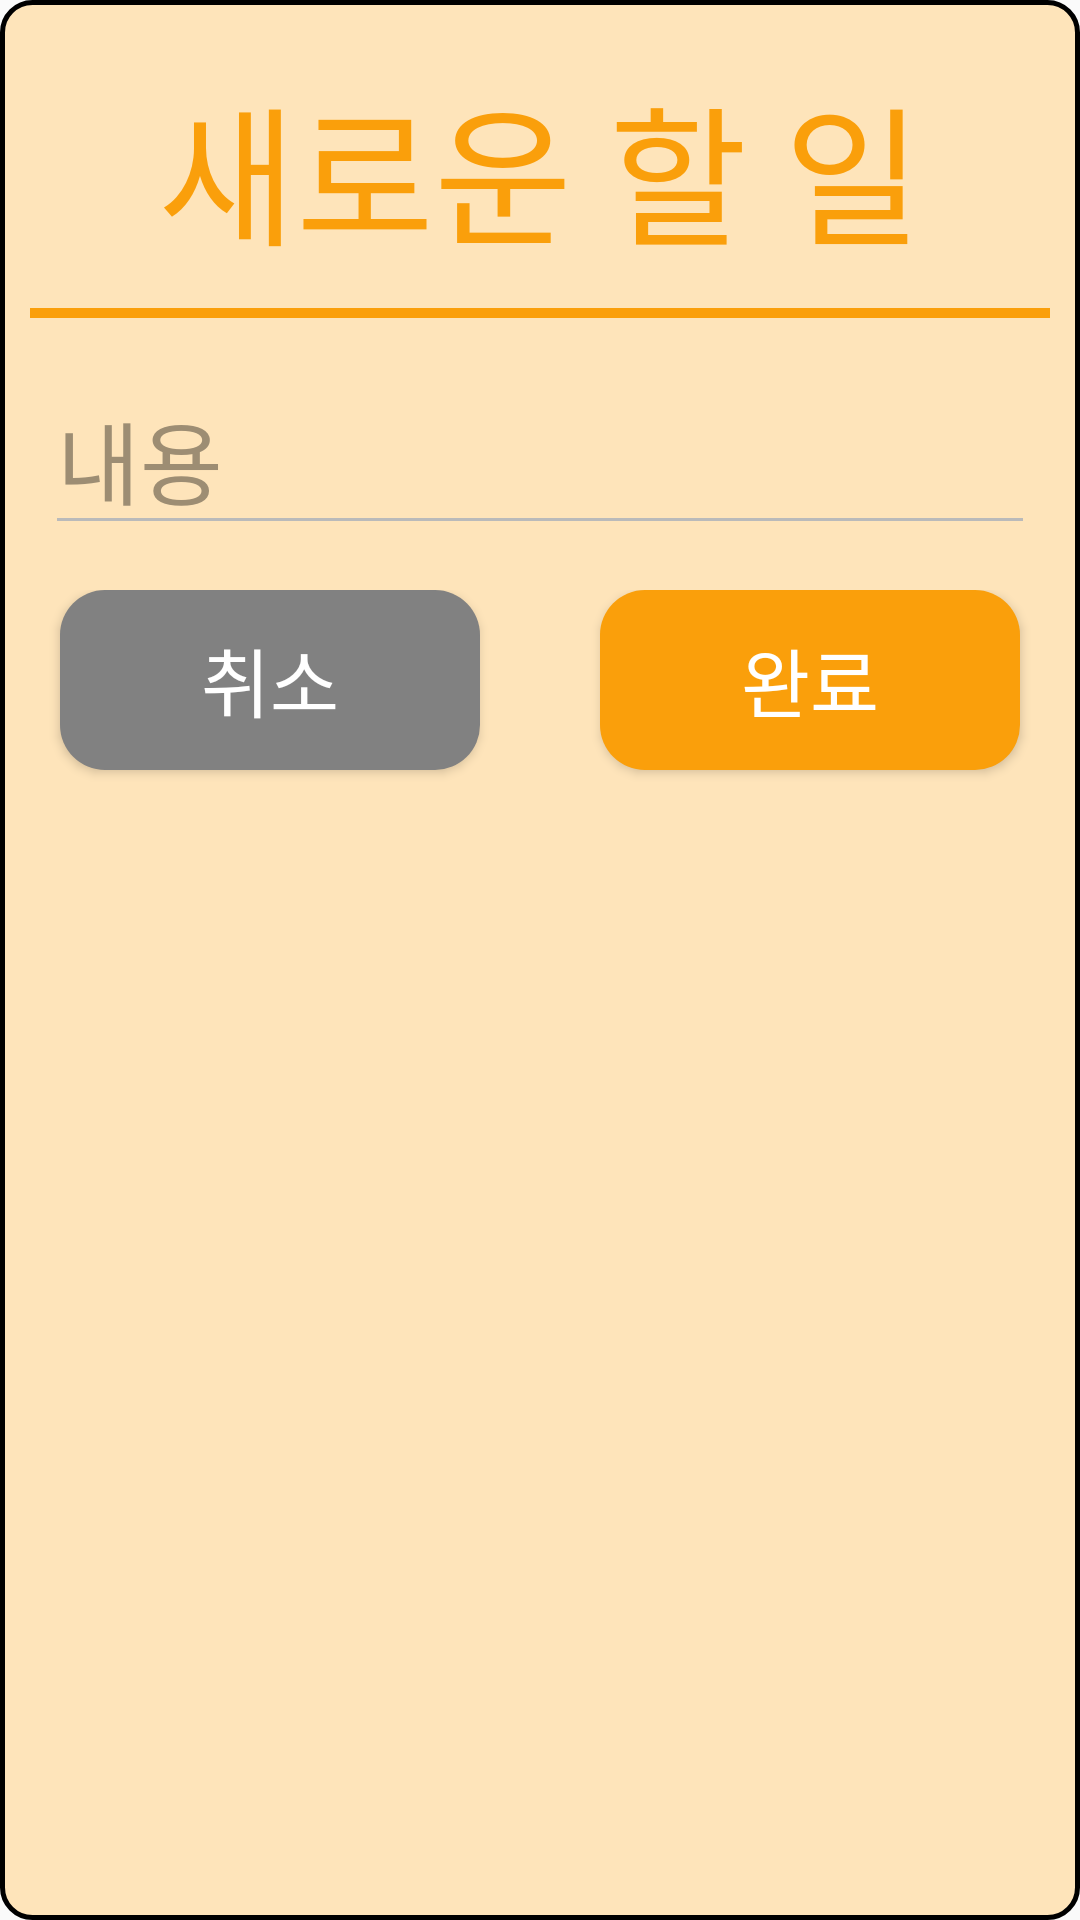

Produce the Android XML layout that renders to this screen, including the resource entries it uses.
<!-- AndroidManifest.xml: application theme Theme.TodaysTodo -->
<!-- res/layout/dialog_new.xml -->
<?xml version="1.0" encoding="utf-8"?>
<LinearLayout xmlns:android="http://schemas.android.com/apk/res/android"
    android:layout_width="match_parent"
    android:layout_height="wrap_content"
    android:layout_gravity="center"
    android:layout_marginHorizontal="10dp"
    android:background="@drawable/round_rec_menu"
    android:gravity="center_horizontal"
    android:orientation="vertical">


    <TextView
        android:layout_width="match_parent"
        android:layout_height="wrap_content"
        android:layout_marginTop="20dp"
        android:layout_marginBottom="10dp"
        android:fontFamily="@font/bmjua"
        android:gravity="center_horizontal"
        android:text="새로운 할 일"
        android:textColor="#FA9F0B"
        android:textSize="50dp" />

    <View
        android:layout_width="match_parent"
        android:layout_height="10px"
        android:layout_marginHorizontal="10dp"
        android:background="#FA9F0B" />

    <EditText
        android:id="@+id/et_content"
        android:layout_width="match_parent"
        android:layout_height="wrap_content"
        android:layout_margin="15dp"
        android:backgroundTint="#BABABA"
        android:hint="@string/et_content"
        android:fontFamily="@font/bmjua"
        android:inputType="text"
        android:textColorHint="#9D8D73"
        android:textColor="@color/black"
        android:textSize="30dp" />

    <LinearLayout
        android:layout_width="match_parent"
        android:layout_height="wrap_content"
        android:gravity="center_horizontal"
        android:orientation="horizontal">

        <Button
            android:id="@+id/btn_cancel"
            android:layout_width="wrap_content"
            android:layout_height="60dp"
            android:layout_marginHorizontal="20dp"
            android:layout_marginBottom="20dp"
            android:layout_weight="1"
            android:background="@drawable/round_rec_small_gray"
            android:fontFamily="@font/bmjua"
            android:text="@string/btn_cancel"
            android:textColor="@color/white"
            android:textSize="25dp" />

        <Button
            android:id="@+id/btn_ok"
            android:layout_width="wrap_content"
            android:layout_height="60dp"
            android:layout_marginHorizontal="20dp"
            android:layout_marginBottom="20dp"
            android:layout_weight="1"
            android:background="@drawable/round_rec_small"
            android:fontFamily="@font/bmjua"
            android:text="@string/btn_ok"
            android:textColor="@color/white"
            android:textSize="25dp" />

    </LinearLayout>


</LinearLayout>
<!-- resources referenced by this layout -->
<resources>
  <!-- drawable round_rec_menu (drawable-v24) -->
  <?xml version="1.0" encoding="utf-8"?>
  <layer-list xmlns:android="http://schemas.android.com/apk/res/android">
      <item>
          <shape android:shape="rectangle">
              <solid android:color="#FEE4BA" />
              <corners android:radius="10dp" />
              <stroke
                  android:width="5px"
                  android:color="#ff000000" />
          </shape>
      </item>
  </layer-list>
  <!-- drawable round_rec_small (drawable) -->
  <?xml version="1.0" encoding="utf-8"?>
  <selector xmlns:android="http://schemas.android.com/apk/res/android" >
  
      
      <item android:state_focused="false" android:state_pressed="false">
          <shape>
              <solid android:color="#FA9F0B"/>
              <corners android:radius="15dp" />
          </shape>
      </item>
  
      
      <item android:state_focused="false" android:state_pressed="true">
          <shape>
              <solid android:color="#C17B0A"/>
              <corners android:radius="15dp" />
          </shape>
      </item>
  
  </selector>
  <!-- drawable round_rec_small_gray (drawable) -->
  <?xml version="1.0" encoding="utf-8"?>
  <selector xmlns:android="http://schemas.android.com/apk/res/android" >
  
      
      <item android:state_focused="false" android:state_pressed="false">
          <shape>
              <solid android:color="#818181"/>
              <corners android:radius="15dp" />
          </shape>
      </item>
  
      
      <item android:state_focused="false" android:state_pressed="true">
          <shape>
              <solid android:color="#595959"/>
              <corners android:radius="15dp" />
          </shape>
      </item>
  
  </selector>
  <string name="btn_cancel">취소</string>
  <string name="btn_ok">완료</string>
  <string name="et_content">내용</string>
  <style name="Theme.TodaysTodo" parent="Theme.AppCompat.Light">
          
          <item name="colorPrimary">#FA9F0B</item>
          <item name="colorPrimaryVariant">#85656565</item>
          <item name="colorOnPrimary">@color/white</item>
          
          <item name="colorSecondary">@color/teal_200</item>
          <item name="colorSecondaryVariant">@color/teal_700</item>
          <item name="colorOnSecondary">@color/black</item>
          
          <item name="android:statusBarColor" tools:targetApi="l">?attr/colorPrimaryVariant</item>
          
          
      </style>
  <!-- not gathered from this repository: default colours our renderer supplied (Android Studio template values) -->
  <color name="teal_200">#FF03DAC5</color>
  <color name="teal_700">#FF018786</color>
  <color name="black">#FF000000</color>
  <color name="white">#FFFFFFFF</color>
</resources>
